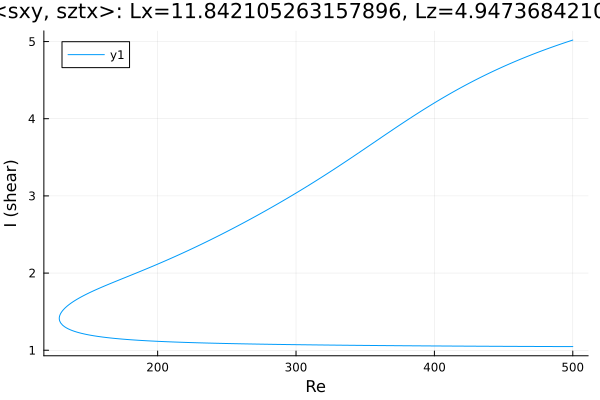

Values plotted in this chart, from the file beside it:
Re, shear
500.0, 5.019
499, 5.014
497.6, 5.005
496.2, 4.997
494.8, 4.989
493.4, 4.98
492, 4.971
491.8, 4.971
490.4, 4.962
489, 4.953
487.6, 4.944
486.2, 4.935
484.8, 4.926
483.4, 4.917
481.9, 4.908
480.5, 4.899
479.1, 4.89
477.7, 4.88
476.3, 4.871
474.9, 4.861
473.5, 4.851
472, 4.842
470.6, 4.832
469.2, 4.822
467.8, 4.812
466.4, 4.802
465, 4.791
463.6, 4.781
462.1, 4.771
460.7, 4.76
459.3, 4.749
457.9, 4.739
456.5, 4.728
455.1, 4.717
453.7, 4.706
452.2, 4.695
450.8, 4.684
449.4, 4.672
448, 4.661
446.6, 4.649
445.2, 4.638
443.8, 4.626
442.3, 4.614
440.9, 4.602
439.5, 4.59
438.1, 4.578
436.7, 4.565
435.3, 4.553
433.9, 4.54
432.4, 4.528
431, 4.515
429.6, 4.502
428.2, 4.489
426.8, 4.476
425.4, 4.462
424, 4.449
422.5, 4.436
421.1, 4.422
419.7, 4.408
418.3, 4.394
... 534 more rows
